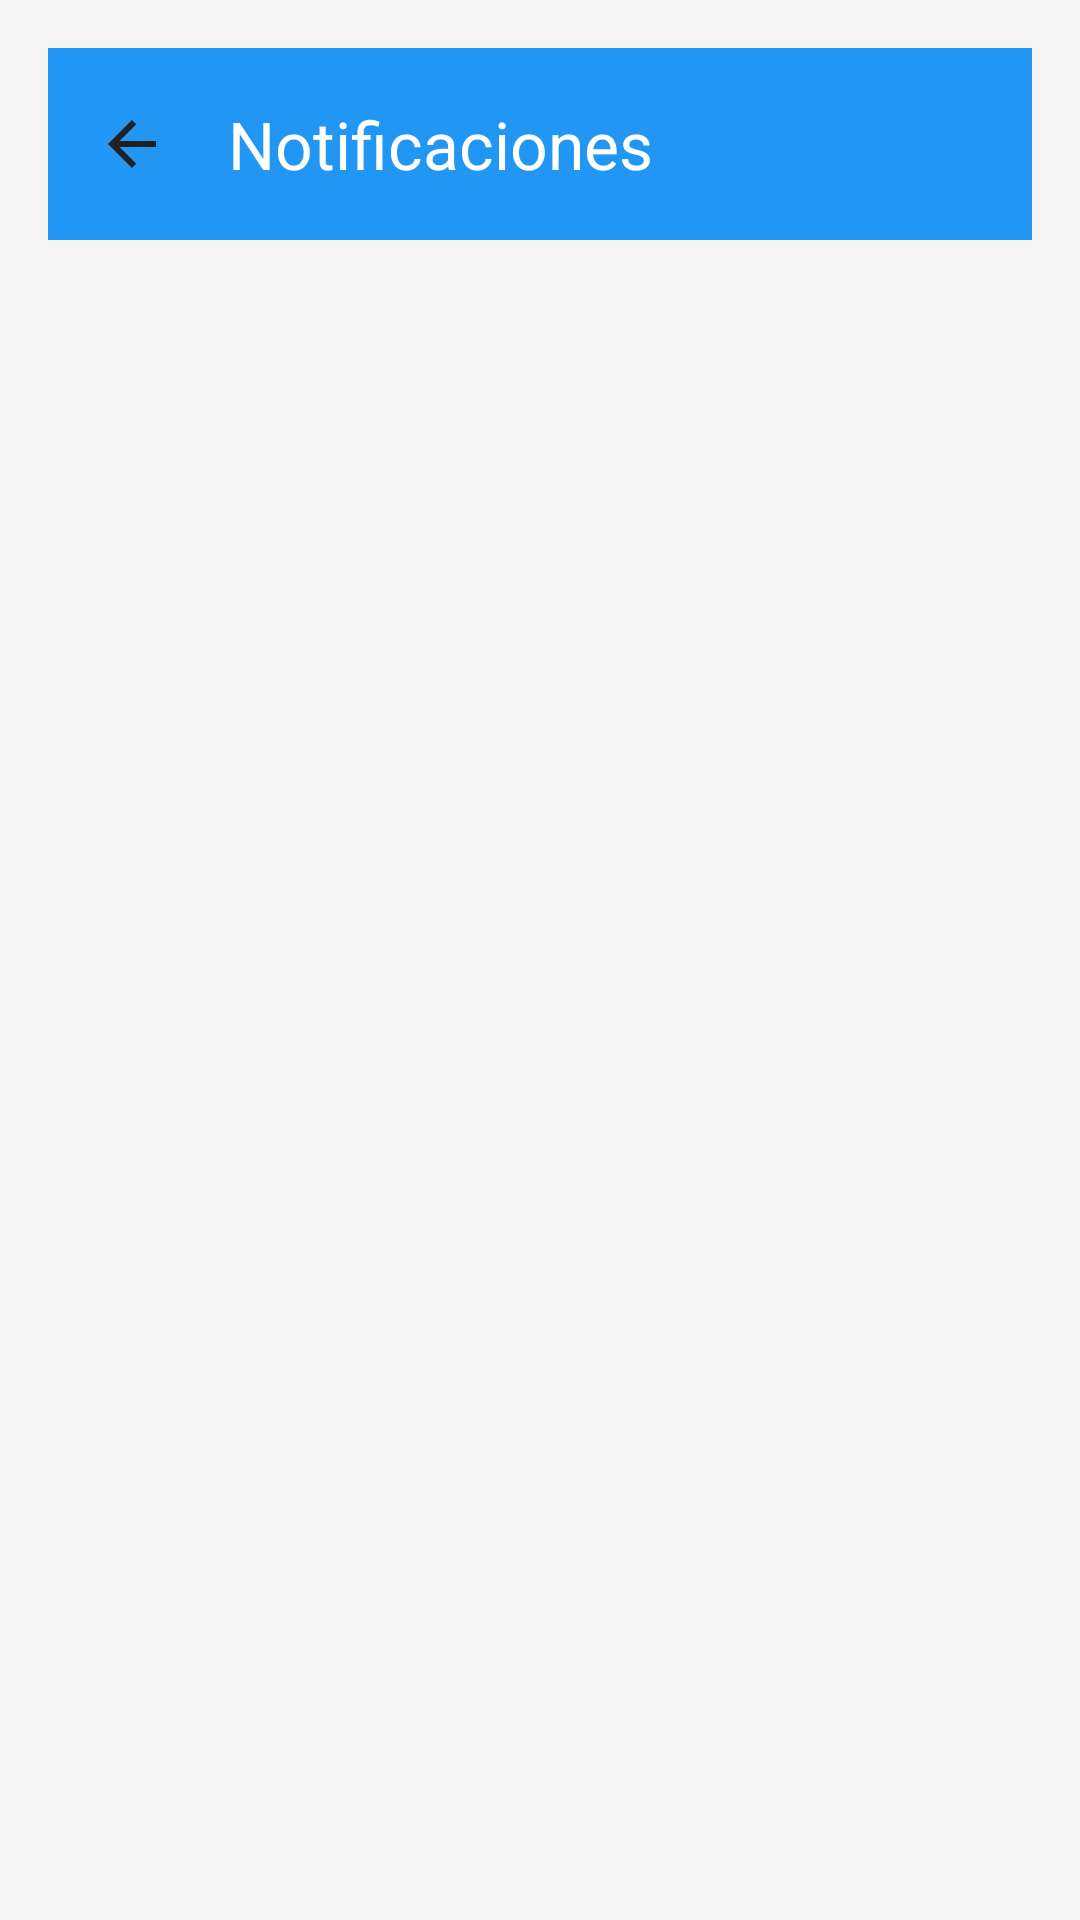

Produce the Android XML layout that renders to this screen, including the resource entries it uses.
<!-- AndroidManifest.xml: application theme Theme.ClimaConvento -->
<!-- res/layout/activity_notifications.xml -->
<?xml version="1.0" encoding="utf-8"?>
<ScrollView xmlns:android="http://schemas.android.com/apk/res/android"
    xmlns:app="http://schemas.android.com/apk/res-auto"
    android:layout_width="match_parent"
    android:layout_height="match_parent"
    android:background="@color/background_light_gray">

    <LinearLayout
        android:layout_width="match_parent"
        android:layout_height="wrap_content"
        android:orientation="vertical"
        android:padding="16dp">

        
        <androidx.appcompat.widget.Toolbar
            android:id="@+id/toolbar"
            android:layout_width="match_parent"
            android:layout_height="?attr/actionBarSize"
            android:background="@color/primary_blue"
            app:navigationIcon="@drawable/ic_back"
            app:title="@string/notifications"
            app:titleTextColor="@color/text_white" />

        
        <androidx.recyclerview.widget.RecyclerView
            android:id="@+id/alerts_recycler_view"
            android:layout_width="match_parent"
            android:layout_height="wrap_content"
            android:layout_marginTop="16dp"
            android:nestedScrollingEnabled="false" />

        
        <LinearLayout
            android:id="@+id/empty_state"
            android:layout_width="match_parent"
            android:layout_height="wrap_content"
            android:layout_marginTop="48dp"
            android:gravity="center"
            android:orientation="vertical"
            android:visibility="gone">

            <ImageView
                android:layout_width="96dp"
                android:layout_height="96dp"
                android:alpha="0.3"
                android:contentDescription="@string/no_alerts"
                android:src="@drawable/ic_notifications" />

            <TextView
                android:layout_width="wrap_content"
                android:layout_height="wrap_content"
                android:layout_marginTop="16dp"
                android:text="@string/no_alerts"
                android:textAppearance="@style/TextAppearance.Body"
                android:textColor="@color/text_secondary" />

        </LinearLayout>

    </LinearLayout>

</ScrollView>
<!-- resources referenced by this layout -->
<resources>
  <color name="background_light_gray">#F5F5F5</color>
  <color name="primary_blue">#2196F3</color>
  <color name="text_secondary">#757575</color>
  <color name="text_white">#FFFFFF</color>
  <!-- drawable ic_back (drawable) -->
  <vector xmlns:android="http://schemas.android.com/apk/res/android"
      android:width="24dp"
      android:height="24dp"
      android:viewportWidth="24"
      android:viewportHeight="24">
      <path
          android:fillColor="@color/text_primary"
          android:pathData="M20,11H7.83L13.42,5.41L12,4L4,12L12,20L13.41,18.59L7.83,13H20V11Z"/>
  </vector>
  <!-- drawable ic_notifications (drawable) -->
  <vector xmlns:android="http://schemas.android.com/apk/res/android"
      android:width="24dp"
      android:height="24dp"
      android:viewportWidth="24"
      android:viewportHeight="24">
      <path
          android:fillColor="@color/text_primary"
          android:pathData="M12,22C10.9,22 10,21.1 10,20H14C14,21.1 13.1,22 12,22ZM18,16V11C18,7.93 16.36,5.36 13.5,4.68V4C13.5,3.17 12.83,2.5 12,2.5C11.17,2.5 10.5,3.17 10.5,4V4.68C7.63,5.36 6,7.92 6,11V16L4,18V19H20V18L18,16Z"/>
  </vector>
  <string name="no_alerts">No hay alertas</string>
  <string name="notifications">Notificaciones</string>
  <style name="TextAppearance.Body" parent="TextAppearance.Material3.BodyLarge">
          <item name="android:textSize">16sp</item>
          <item name="android:textColor">@color/text_primary</item>
      </style>
  <style name="Theme.ClimaConvento" parent="Base.Theme.ClimaConvento" />
  <color name="text_primary">#212121</color>
  <style name="Base.Theme.ClimaConvento" parent="Theme.Material3.Light.NoActionBar">
          <item name="colorPrimary">@color/primary_blue</item>
          <item name="colorPrimaryVariant">@color/primary_blue_dark</item>
          <item name="colorOnPrimary">@color/text_white</item>
          
          <item name="android:statusBarColor">@color/primary_blue</item>
          <item name="android:windowLightStatusBar" tools:targetApi="m">false</item>
      </style>
  <color name="primary_blue_dark">#1976D2</color>
</resources>
